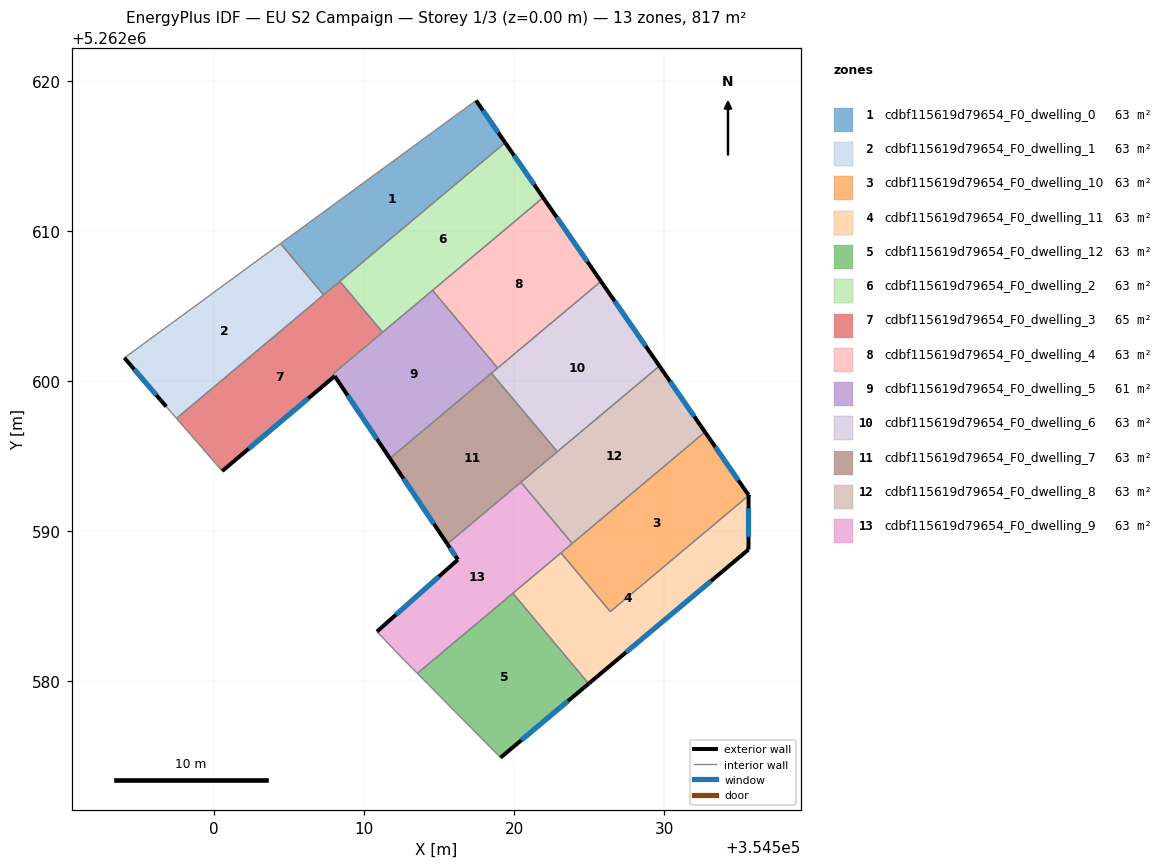
=== STOREY PLAN SPEC (per zone: floor XY polygon, exterior-wall plan segments, windows/doors) ===
zone 1: cdbf115619d79654_F0_dwelling_0  (62.8 m²)
  floor: (354517.47, 5262618.70) (354519.41, 5262615.89) (354507.31, 5262605.74) (354504.44, 5262609.16)
  exterior wall: (354519.41, 5262615.89) – (354517.47, 5262618.70)  [3.4 m]
    window: (354518.95, 5262616.55) – (354517.93, 5262618.04)  [2.9 m²]
  interior walls: 4
zone 2: cdbf115619d79654_F0_dwelling_1  (62.8 m²)
  floor: (354504.44, 5262609.16) (354507.31, 5262605.74) (354497.50, 5262597.51) (354496.82, 5262598.30) (354494.03, 5262601.55)
  exterior wall: (354494.03, 5262601.55) – (354496.82, 5262598.30)  [4.3 m]
    window: (354494.69, 5262600.78) – (354496.16, 5262599.06)  [3.6 m²]
  interior walls: 4
zone 3: cdbf115619d79654_F0_dwelling_10  (62.8 m²)
  floor: (354532.73, 5262596.60) (354535.63, 5262592.39) (354535.63, 5262592.36) (354526.41, 5262584.63) (354523.13, 5262588.55)
  exterior wall: (354535.63, 5262592.39) – (354532.73, 5262596.60)  [5.1 m]
    window: (354534.95, 5262593.38) – (354533.41, 5262595.61)  [4.3 m²]
  exterior wall: (354535.63, 5262592.36) – (354535.63, 5262592.39)  [0.0 m]
  interior walls: 4
zone 4: cdbf115619d79654_F0_dwelling_11  (62.8 m²)
  floor: (354535.63, 5262592.36) (354535.62, 5262588.77) (354524.97, 5262579.83) (354519.92, 5262585.86) (354523.13, 5262588.55) (354526.41, 5262584.63)
  exterior wall: (354535.62, 5262588.77) – (354535.63, 5262592.36)  [3.6 m]
    window: (354535.63, 5262589.61) – (354535.63, 5262591.52)  [3.0 m²]
  exterior wall: (354524.97, 5262579.83) – (354535.62, 5262588.77)  [13.9 m]
    window: (354527.48, 5262581.93) – (354533.12, 5262586.67)  [11.7 m²]
  interior walls: 4
zone 5: cdbf115619d79654_F0_dwelling_12  (62.8 m²)
  floor: (354519.92, 5262585.86) (354524.97, 5262579.83) (354519.10, 5262574.90) (354513.55, 5262580.52)
  exterior wall: (354519.10, 5262574.90) – (354524.97, 5262579.83)  [7.7 m]
    window: (354520.48, 5262576.06) – (354523.60, 5262578.67)  [6.5 m²]
  interior walls: 3
zone 6: cdbf115619d79654_F0_dwelling_2  (62.8 m²)
  floor: (354519.41, 5262615.89) (354521.94, 5262612.23) (354511.24, 5262603.25) (354508.39, 5262606.65)
  exterior wall: (354521.94, 5262612.23) – (354519.41, 5262615.89)  [4.5 m]
    window: (354521.34, 5262613.09) – (354520.00, 5262615.03)  [3.8 m²]
  interior walls: 4
zone 7: cdbf115619d79654_F0_dwelling_3  (64.8 m²)
  floor: (354508.39, 5262606.65) (354511.24, 5262603.25) (354507.94, 5262600.48) (354508.05, 5262600.33) (354500.55, 5262594.00) (354497.50, 5262597.51)
  exterior wall: (354500.55, 5262594.00) – (354508.05, 5262600.33)  [9.8 m]
    window: (354502.31, 5262595.49) – (354506.29, 5262598.84)  [8.3 m²]
  interior walls: 6
zone 8: cdbf115619d79654_F0_dwelling_4  (62.8 m²)
  floor: (354521.94, 5262612.23) (354525.79, 5262606.64) (354518.91, 5262600.87) (354514.57, 5262606.04)
  exterior wall: (354525.79, 5262606.64) – (354521.94, 5262612.23)  [6.8 m]
    window: (354524.89, 5262607.96) – (354522.84, 5262610.92)  [5.7 m²]
  interior walls: 3
zone 9: cdbf115619d79654_F0_dwelling_5  (60.9 m²)
  floor: (354514.57, 5262606.04) (354518.91, 5262600.87) (354511.73, 5262594.84) (354508.05, 5262600.33) (354507.94, 5262600.48)
  exterior wall: (354508.05, 5262600.33) – (354511.73, 5262594.84)  [6.6 m]
    window: (354508.91, 5262599.04) – (354510.86, 5262596.13)  [5.6 m²]
  interior walls: 6
zone 10: cdbf115619d79654_F0_dwelling_6  (62.8 m²)
  floor: (354525.79, 5262606.64) (354529.69, 5262601.00) (354522.89, 5262595.29) (354518.50, 5262600.52)
  exterior wall: (354529.69, 5262601.00) – (354525.79, 5262606.64)  [6.9 m]
    window: (354528.77, 5262602.33) – (354526.71, 5262605.32)  [5.8 m²]
  interior walls: 4
zone 11: cdbf115619d79654_F0_dwelling_7  (62.8 m²)
  floor: (354518.50, 5262600.52) (354522.89, 5262595.29) (354515.55, 5262589.14) (354511.73, 5262594.84)
  exterior wall: (354511.73, 5262594.84) – (354515.55, 5262589.14)  [6.9 m]
    window: (354512.63, 5262593.51) – (354514.66, 5262590.48)  [5.8 m²]
  interior walls: 4
zone 12: cdbf115619d79654_F0_dwelling_8  (62.8 m²)
  floor: (354529.69, 5262601.00) (354532.73, 5262596.60) (354523.88, 5262589.18) (354520.46, 5262593.26)
  exterior wall: (354532.73, 5262596.60) – (354529.69, 5262601.00)  [5.3 m]
    window: (354532.01, 5262597.63) – (354530.40, 5262599.97)  [4.5 m²]
  interior walls: 4
zone 13: cdbf115619d79654_F0_dwelling_9  (62.8 m²)
  floor: (354520.46, 5262593.26) (354523.88, 5262589.18) (354513.55, 5262580.52) (354512.48, 5262581.61) (354510.86, 5262583.30) (354516.26, 5262588.09) (354515.55, 5262589.14)
  exterior wall: (354516.26, 5262588.09) – (354510.86, 5262583.30)  [7.2 m]
    window: (354514.99, 5262586.97) – (354512.13, 5262584.43)  [6.1 m²]
  exterior wall: (354515.55, 5262589.14) – (354516.26, 5262588.09)  [1.3 m]
    window: (354515.72, 5262588.90) – (354516.09, 5262588.34)  [1.1 m²]
  interior walls: 7

=== DERIVED (storey summary) ===
Building: EU S2 Campaign
Storey: 1 of 3  (floor level z = 0.00 m)
Storey gross floor area: 816.8 m²
Zones on this storey: 13
  - cdbf115619d79654_F0_dwelling_0: floor 62.8 m²; exterior wall 3.4 m (10.2 m²); 1 window(s) 2.9 m²; WWR 28.1%
  - cdbf115619d79654_F0_dwelling_1: floor 62.8 m²; exterior wall 4.3 m (12.8 m²); 1 window(s) 3.6 m²; WWR 28.1%
  - cdbf115619d79654_F0_dwelling_10: floor 62.8 m²; exterior wall 5.1 m (15.4 m²); 1 window(s) 4.3 m²; WWR 28.0%
  - cdbf115619d79654_F0_dwelling_11: floor 62.8 m²; exterior wall 17.5 m (52.5 m²); 2 window(s) 14.8 m²; WWR 28.1%
  - cdbf115619d79654_F0_dwelling_12: floor 62.8 m²; exterior wall 7.7 m (23.0 m²); 1 window(s) 6.5 m²; WWR 28.1%
  - cdbf115619d79654_F0_dwelling_2: floor 62.8 m²; exterior wall 4.5 m (13.4 m²); 1 window(s) 3.8 m²; WWR 28.1%
  - cdbf115619d79654_F0_dwelling_3: floor 64.8 m²; exterior wall 9.8 m (29.4 m²); 1 window(s) 8.3 m²; WWR 28.1%
  - cdbf115619d79654_F0_dwelling_4: floor 62.8 m²; exterior wall 6.8 m (20.4 m²); 1 window(s) 5.7 m²; WWR 28.1%
  - cdbf115619d79654_F0_dwelling_5: floor 60.9 m²; exterior wall 6.6 m (19.8 m²); 1 window(s) 5.6 m²; WWR 28.1%
  - cdbf115619d79654_F0_dwelling_6: floor 62.8 m²; exterior wall 6.9 m (20.6 m²); 1 window(s) 5.8 m²; WWR 28.1%
  - cdbf115619d79654_F0_dwelling_7: floor 62.8 m²; exterior wall 6.9 m (20.6 m²); 1 window(s) 5.8 m²; WWR 28.1%
  - cdbf115619d79654_F0_dwelling_8: floor 62.8 m²; exterior wall 5.3 m (16.0 m²); 1 window(s) 4.5 m²; WWR 28.1%
  - cdbf115619d79654_F0_dwelling_9: floor 62.8 m²; exterior wall 8.5 m (25.4 m²); 2 window(s) 7.2 m²; WWR 28.1%
Zone adjacency (shared interzone walls):
  - cdbf115619d79654_F0_dwelling_0 ↔ cdbf115619d79654_F0_dwelling_1
  - cdbf115619d79654_F0_dwelling_0 ↔ cdbf115619d79654_F0_dwelling_2
  - cdbf115619d79654_F0_dwelling_0 ↔ cdbf115619d79654_F0_dwelling_3
  - cdbf115619d79654_F0_dwelling_1 ↔ cdbf115619d79654_F0_dwelling_3
  - cdbf115619d79654_F0_dwelling_10 ↔ cdbf115619d79654_F0_dwelling_11
  - cdbf115619d79654_F0_dwelling_10 ↔ cdbf115619d79654_F0_dwelling_8
  - cdbf115619d79654_F0_dwelling_10 ↔ cdbf115619d79654_F0_dwelling_9
  - cdbf115619d79654_F0_dwelling_11 ↔ cdbf115619d79654_F0_dwelling_12
  - cdbf115619d79654_F0_dwelling_11 ↔ cdbf115619d79654_F0_dwelling_9
  - cdbf115619d79654_F0_dwelling_12 ↔ cdbf115619d79654_F0_dwelling_9
  - cdbf115619d79654_F0_dwelling_2 ↔ cdbf115619d79654_F0_dwelling_3
  - cdbf115619d79654_F0_dwelling_2 ↔ cdbf115619d79654_F0_dwelling_4
  - cdbf115619d79654_F0_dwelling_2 ↔ cdbf115619d79654_F0_dwelling_5
  - cdbf115619d79654_F0_dwelling_3 ↔ cdbf115619d79654_F0_dwelling_5
  - cdbf115619d79654_F0_dwelling_4 ↔ cdbf115619d79654_F0_dwelling_5
  - cdbf115619d79654_F0_dwelling_4 ↔ cdbf115619d79654_F0_dwelling_6
  - cdbf115619d79654_F0_dwelling_5 ↔ cdbf115619d79654_F0_dwelling_6
  - cdbf115619d79654_F0_dwelling_5 ↔ cdbf115619d79654_F0_dwelling_7
  - cdbf115619d79654_F0_dwelling_6 ↔ cdbf115619d79654_F0_dwelling_7
  - cdbf115619d79654_F0_dwelling_6 ↔ cdbf115619d79654_F0_dwelling_8
  - cdbf115619d79654_F0_dwelling_7 ↔ cdbf115619d79654_F0_dwelling_8
  - cdbf115619d79654_F0_dwelling_7 ↔ cdbf115619d79654_F0_dwelling_9
  - cdbf115619d79654_F0_dwelling_8 ↔ cdbf115619d79654_F0_dwelling_9